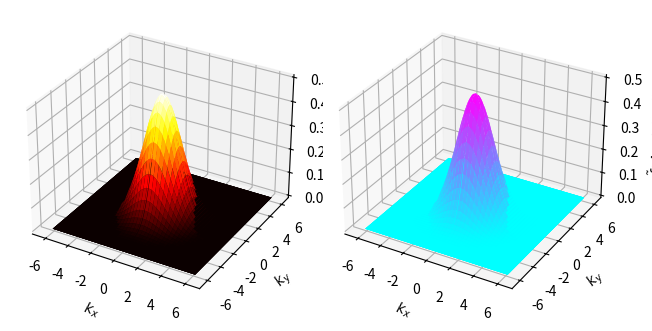

Python code for this plot:
import numpy as np 
from mpl_toolkits.mplot3d import Axes3D
from matplotlib import cm
# from matplotlib.ticker import LinearLocator, FormatStrFormatter
import matplotlib.pyplot as plt
fig = plt.figure()

x_min = -100
x_max = 100
y_min = -100
y_max = 100

n = 200
m = 2*n + 1
x = np.linspace(x_min,x_max,m)
y = np.linspace(y_min,y_max,m)

dx = (x_max - x_min)/(2*n)
dy = (y_max - y_min)/(2*n)

x, y = np.meshgrid(x,y)

z = np.exp(-x**2 - y**2) #given function
#######################################################

kx = 2*np.pi*np.fft.fftfreq(m,d = dx)
ky = 2*np.pi*np.fft.fftfreq(m,d = dy)
kx, ky = np.meshgrid(kx, ky)

# Fourier Transform using np.fft.fft2
FT = dx*dy*np.exp(-1j*kx*x_min)*np.exp(-1j*ky*y_min)*(m/2/np.pi)*np.fft.fft2(z, norm = 'ortho')

# Fourier transform calculated analytically
FT_ana = 0.5*np.exp(-(kx**2+ky**2)/4)
#######################################################
ax1 = fig.add_subplot(121, projection = '3d')
ax1.plot_surface(kx,ky,np.real(FT), cmap = cm.hot,linewidth = 1)
ax1.set_xlabel('$k_x$')
ax1.set_ylabel('$k_y$')
ax1.set_zlabel(r'$\tilde{f}$ : Numerically')



ax2 = fig.add_subplot(122, projection='3d')
ax2.plot_surface(kx,ky,FT_ana,cmap=cm.cool,linewidth=1)
ax2.set_xlabel('$k_x$')
ax2.set_ylabel('$k_y$')
ax2.set_zlabel(r'$\tilde{f}$ : Analytically')



plt.tight_layout()
plt.show()
